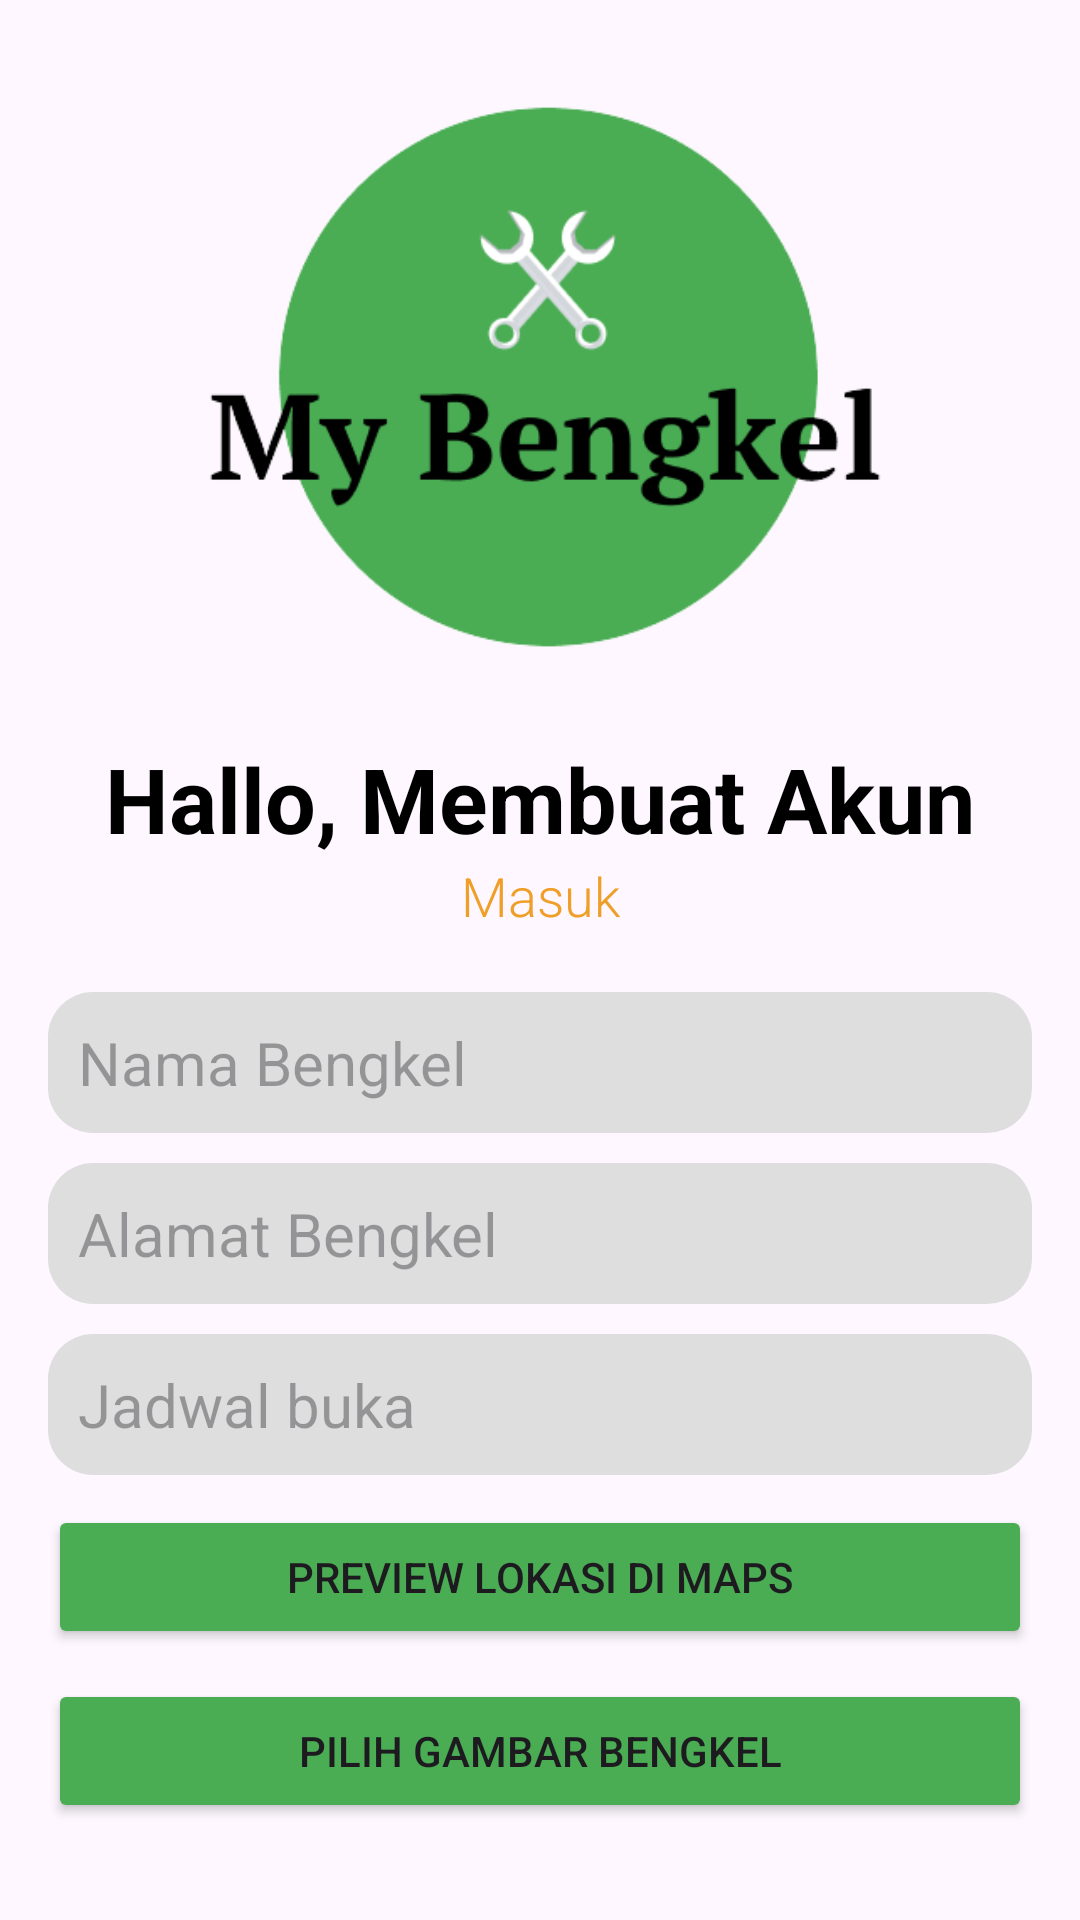

Layout XML and referenced resources for this Android screen:
<!-- AndroidManifest.xml: application theme Theme.Pbo2 -->
<!-- res/layout/register_bengkel.xml -->
<?xml version="1.0" encoding="utf-8"?>
<LinearLayout xmlns:android="http://schemas.android.com/apk/res/android"
    xmlns:app="http://schemas.android.com/apk/res-auto"
    xmlns:tools="http://schemas.android.com/tools"
    android:id="@+id/main"
    android:layout_width="match_parent"
    android:layout_height="match_parent"
    android:orientation="vertical"
    android:gravity="center"
    android:padding="16dp"
    tools:context=".model.User">
    <LinearLayout
        android:layout_width="match_parent"
        android:layout_height="wrap_content"
        android:gravity="center"
        android:orientation="vertical">
        <ImageView
            android:id="@+id/imageView2"
            android:layout_width="230dp"
            android:layout_height="230dp"
            app:srcCompat="@drawable/logo" />
        <TextView
            android:layout_width="match_parent"
            android:layout_height="wrap_content"
            android:textColor="@color/black"
            android:text="Hallo, Membuat Akun"
            android:textSize="30dp"
            android:textAlignment="center"
            android:textStyle="bold"
            android:fontFamily=""/>
        <TextView
            android:id="@+id/regbengkel_textlogin"
            android:layout_width="match_parent"
            android:layout_height="wrap_content"
            android:textColor="@color/yellow"
            android:text="Masuk"
            android:textSize="18dp"
            android:textAlignment="center"
            android:fontFamily="sans-serif-light"/>

    </LinearLayout>
    <LinearLayout
        android:layout_width="match_parent"
        android:layout_height="wrap_content"
        android:orientation="vertical">
        <EditText
            android:id="@+id/register_bengkel_name"
            android:layout_width="match_parent"
            android:layout_height="wrap_content"
            android:inputType="text"
            android:hint="Nama Bengkel"
            android:textSize="20sp"
            android:background="@drawable/rounded_corner"
            android:padding="10dp"
            android:layout_marginTop="20dp"/>
        <EditText
            android:id="@+id/register_bengkel_address"
            android:layout_width="match_parent"
            android:layout_height="wrap_content"
            android:inputType="text"
            android:hint="Alamat Bengkel"
            android:textSize="20sp"
            android:background="@drawable/rounded_corner"
            android:padding="10dp"
            android:layout_marginTop="10dp"/>
        <EditText
            android:id="@+id/register_bengkel_open"
            android:layout_width="match_parent"
            android:layout_height="wrap_content"
            android:inputType="text"
            android:hint="Jadwal buka"
            android:textSize="20sp"
            android:background="@drawable/rounded_corner"
            android:padding="10dp"
            android:layout_marginTop="10dp"/>
        <Button
            android:id="@+id/btn_preview_map"
            android:layout_width="match_parent"
            android:layout_height="wrap_content"
            android:layout_marginTop="10dp"
            android:text="Preview Lokasi di Maps"
            android:backgroundTint="@color/green"/>


        <Button
            android:id="@+id/register_bengkel_upload_image"
            android:layout_width="match_parent"
            android:layout_height="wrap_content"
            android:layout_marginTop="10dp"
            android:text="Pilih Gambar Bengkel"
            android:backgroundTint="@color/green" />

        <Button
            android:layout_width="match_parent"
            android:layout_height="wrap_content"
            android:id="@+id/btn_register_bengkel"
            android:layout_marginTop="10dp"
            android:text="Daftar"
            android:backgroundTint="@color/green"/>



    </LinearLayout>

</LinearLayout>
<!-- resources referenced by this layout -->
<resources>
  <color name="black">#FF000000</color>
  <color name="green">#4AAD54</color>
  <color name="yellow">#EF9F27</color>
  <!-- drawable logo: png bitmap (drawable, 19325 bytes) -->
  <!-- drawable rounded_corner (drawable) -->
  <?xml version="1.0" encoding="utf-8"?>
  <shape xmlns:android="http://schemas.android.com/apk/res/android"
      android:shape="rectangle" >
      <solid android:color="@color/inputColor"/>
      <corners android:radius="15dp"/>
  
  </shape>
  <style name="Theme.Pbo2" parent="Base.Theme.Pbo2" />
  <color name="inputColor">#dedede</color>
  <style name="Base.Theme.Pbo2" parent="Theme.Material3.DayNight.NoActionBar">
          
          
      </style>
</resources>
